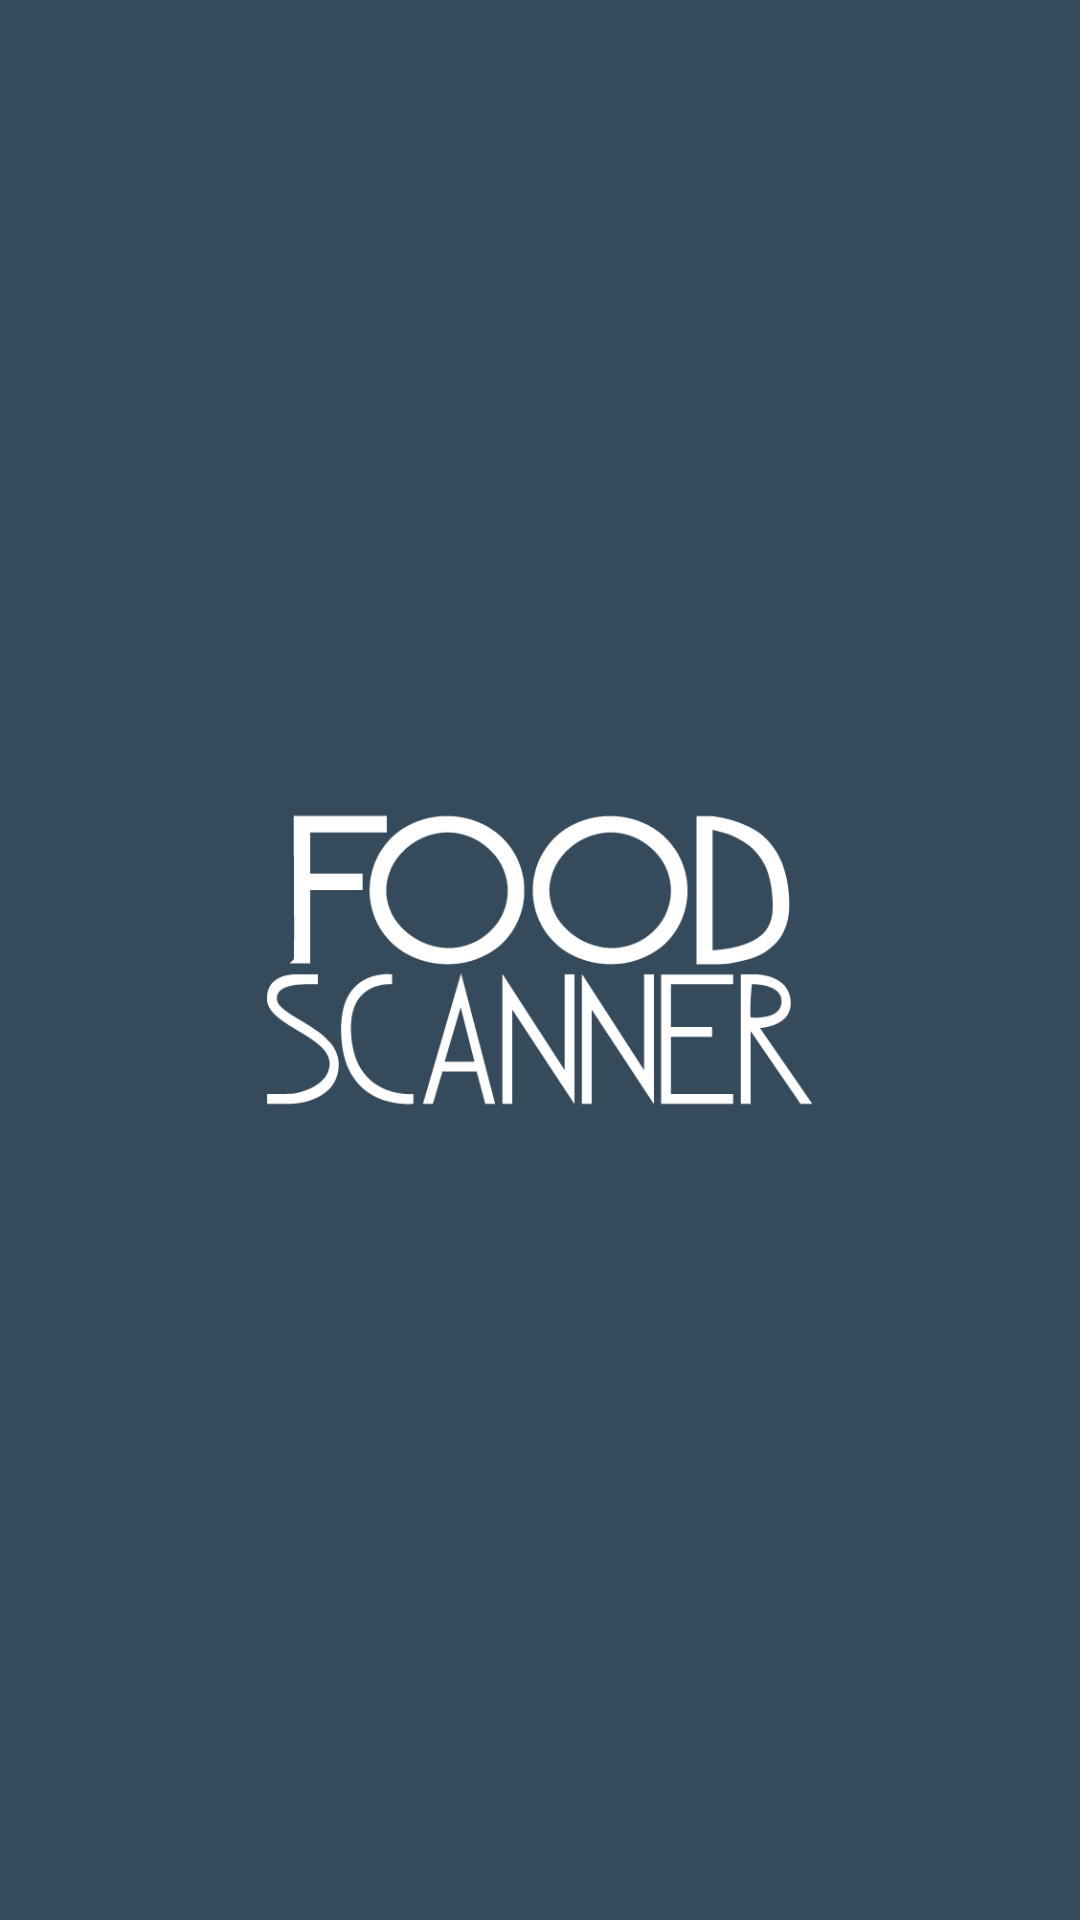

Here is an Android app screen rendered from its layout file. Give the layout XML and the strings, colors and styles it references.
<!-- AndroidManifest.xml: application theme AppTheme.Light.NoActionBar -->
<!-- res/layout/splashscreen.xml -->
<RelativeLayout xmlns:android="http://schemas.android.com/apk/res/android"
    xmlns:tools="http://schemas.android.com/tools"
    android:layout_width="match_parent"
    android:layout_height="match_parent"
    android:background="#354a5b"
    android:gravity="center"
    android:orientation="vertical">

    <ImageView
        android:id="@+id/imageView2"
        android:layout_width="300dp"
        android:layout_height="wrap_content"
        android:layout_alignParentLeft="true"
        android:layout_alignParentStart="true"
        android:src="@drawable/logo" />

</RelativeLayout>
<!-- resources referenced by this layout -->
<resources>
  <!-- drawable logo: png bitmap (drawable, 15812 bytes) -->
  <style name="AppTheme.Light.NoActionBar" parent="Theme.AppCompat.Light.NoActionBar" />
</resources>
